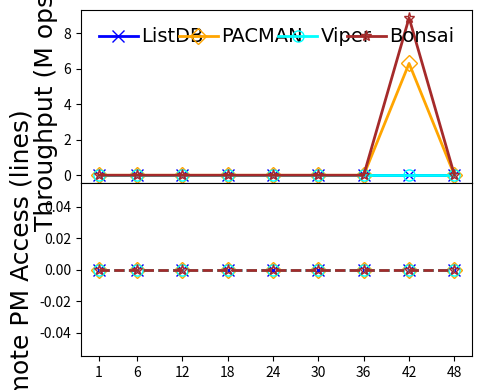

The matplotlib source for this figure:
#!/bin/python3

# YCSB-C
# load size: 0.5M per thread
# read size: 5M per thread
# key: 24B
# val: 1KB
# distribution: zipfian
# fsdax + dm-stripe (for NUMA-oblivious designs)
# measure: throughput/remotePMAccess(thread)

M = 1000000
MAX = 240 * M
SIZE = 5.0 * M
THREADS = [1, 6, 12, 18, 24, 30, 36, 42, 48]
LATENCY = {
    # thread num: 1/6/12/18/24/30/36/42/48

    # 1GB memtable, max number=4
    # Enabled 1GB lookup cache (979 MB hash-based, 45 MB second chance)
    # Nbg:Nfg = 1:2, at least 1 Nbg
    'listdb':   [MAX, MAX, MAX, MAX, MAX, MAX, MAX, MAX, MAX],

    # dm-stripe 2M-Interleave
    # LOG_BATCHING enabled, simulates FlatStore log batching (batch size: 512B)
    'pacman':   [MAX, MAX, MAX, MAX, MAX, MAX, MAX, 33.376, MAX],

    # dm-stripe 4K-Interleave
    # bottleneck: VPage metadata cacheline thrashing, segment lock overhead, NUMA Awareness
    'viper':    [MAX, MAX, MAX, MAX, MAX, MAX, MAX, MAX, MAX],

    # Nbg:Nfg = 1:4, at least 2 Nbg
    'bonsai':   [MAX, MAX, MAX, MAX, MAX, MAX, MAX, 23.721, MAX]
}
REMOTEACCESS = {
    # thread num: 1/8/16/24/32/40/48

    # 1GB memtable, max number=4
    # Enabled 1GB lookup cache (979 MB hash-based, 45 MB second chance)
    # Nbg:Nfg = 1:2, at least 1 Nbg
    'listdb':   [0, 0, 0, 0, 0, 0, 0, 0, 0],

    # dm-stripe 2M-Interleave
    # LOG_BATCHING enabled, simulates FlatStore log batching (batch size: 512B)
    'pacman':   [0, 0, 0, 0, 0, 0, 0, 0, 0],

    # dm-stripe 4K-Interleave
    'viper':    [0, 0, 0, 0, 0, 0, 0, 0, 0],

    # Nbg:Nfg = 1:4, at least 2 Nbg
    # disabled pflush workers
    'bonsai':   [0, 0, 0, 0, 0, 0, 0, 0, 0]
}

import numpy as np
import matplotlib.pyplot as plt
from matplotlib import gridspec
import csv

THROUGHPUT = {}
for kvstore, latencies in LATENCY.items():
    THROUGHPUT[kvstore] = list(map(lambda x: SIZE * THREADS[x[0]] / x[1] / M, enumerate(latencies)))

xs = THREADS

gs = gridspec.GridSpec(2, 1, height_ratios=[1, 1])

throughplt = plt.subplot(gs[0])
throughplt.plot(xs, THROUGHPUT['listdb'], markerfacecolor='none', marker='x', markersize=8, linestyle='-', linewidth=2, label='ListDB', color='blue')
throughplt.plot(xs, THROUGHPUT['pacman'], markerfacecolor='none', marker='D', markersize=8, linestyle='-', linewidth=2, label='PACMAN', color='orange')
throughplt.plot(xs, THROUGHPUT['viper'], markerfacecolor='none', marker='o', markersize=8, linestyle='-', linewidth=2, label='Viper', color='aqua')
throughplt.plot(xs, THROUGHPUT['bonsai'], markerfacecolor='none', marker='*', markersize=8, linestyle='-', linewidth=2, label='Bonsai', color='brown')

accplt = plt.subplot(gs[1], sharex=throughplt)
accplt.plot(xs, REMOTEACCESS['listdb'], markerfacecolor='none', marker='x', markersize=8, linestyle='--', linewidth=2, label='ListDB', color='blue')
accplt.plot(xs, REMOTEACCESS['pacman'], markerfacecolor='none', marker='D', markersize=8, linestyle='--', linewidth=2, label='PACMAN', color='orange')
accplt.plot(xs, REMOTEACCESS['viper'], markerfacecolor='none', marker='o', markersize=8, linestyle='--', linewidth=2, label='Viper', color='aqua')
accplt.plot(xs, REMOTEACCESS['bonsai'], markerfacecolor='none', marker='*', markersize=8, linestyle='--', linewidth=2, color='brown')

font = {'size': '18','fontname': 'Times New Roman'}
font2 = {'size': '15','fontname': 'Times New Roman'}

throughplt.set_xlabel("Thread Number", font)
throughplt.set_xticks(xs)
throughplt.set_xticklabels(xs, fontdict=font2)

throughplt.set_ylabel("Throughput (M ops/s)", font)
ytick=[0, 1000, 2000, 3000, 4000, 5000, 6000]
#throughplt.set_yticks(ytick)
#throughplt.set_yticklabels(ytick, fontdict=font2)

accplt.set_ylabel("Remote PM Access (lines)", font)
ytick=[0, 1000, 2000, 3000, 4000, 5000, 6000]
#accplt.set_yticks(ytick)
#accplt.set_yticklabels(ytick, fontdict=font2)

throughplt.legend(loc = 2, ncol=4, frameon=False, mode="expand", prop={'size': 14, 'family': 'Times New Roman'},handletextpad=0.2)

fig = plt.gcf()
fig.set_figwidth(5)
fig.set_figheight(4)
fig.tight_layout()
plt.subplots_adjust(hspace=.0)
# [redacted]
plt.show()
